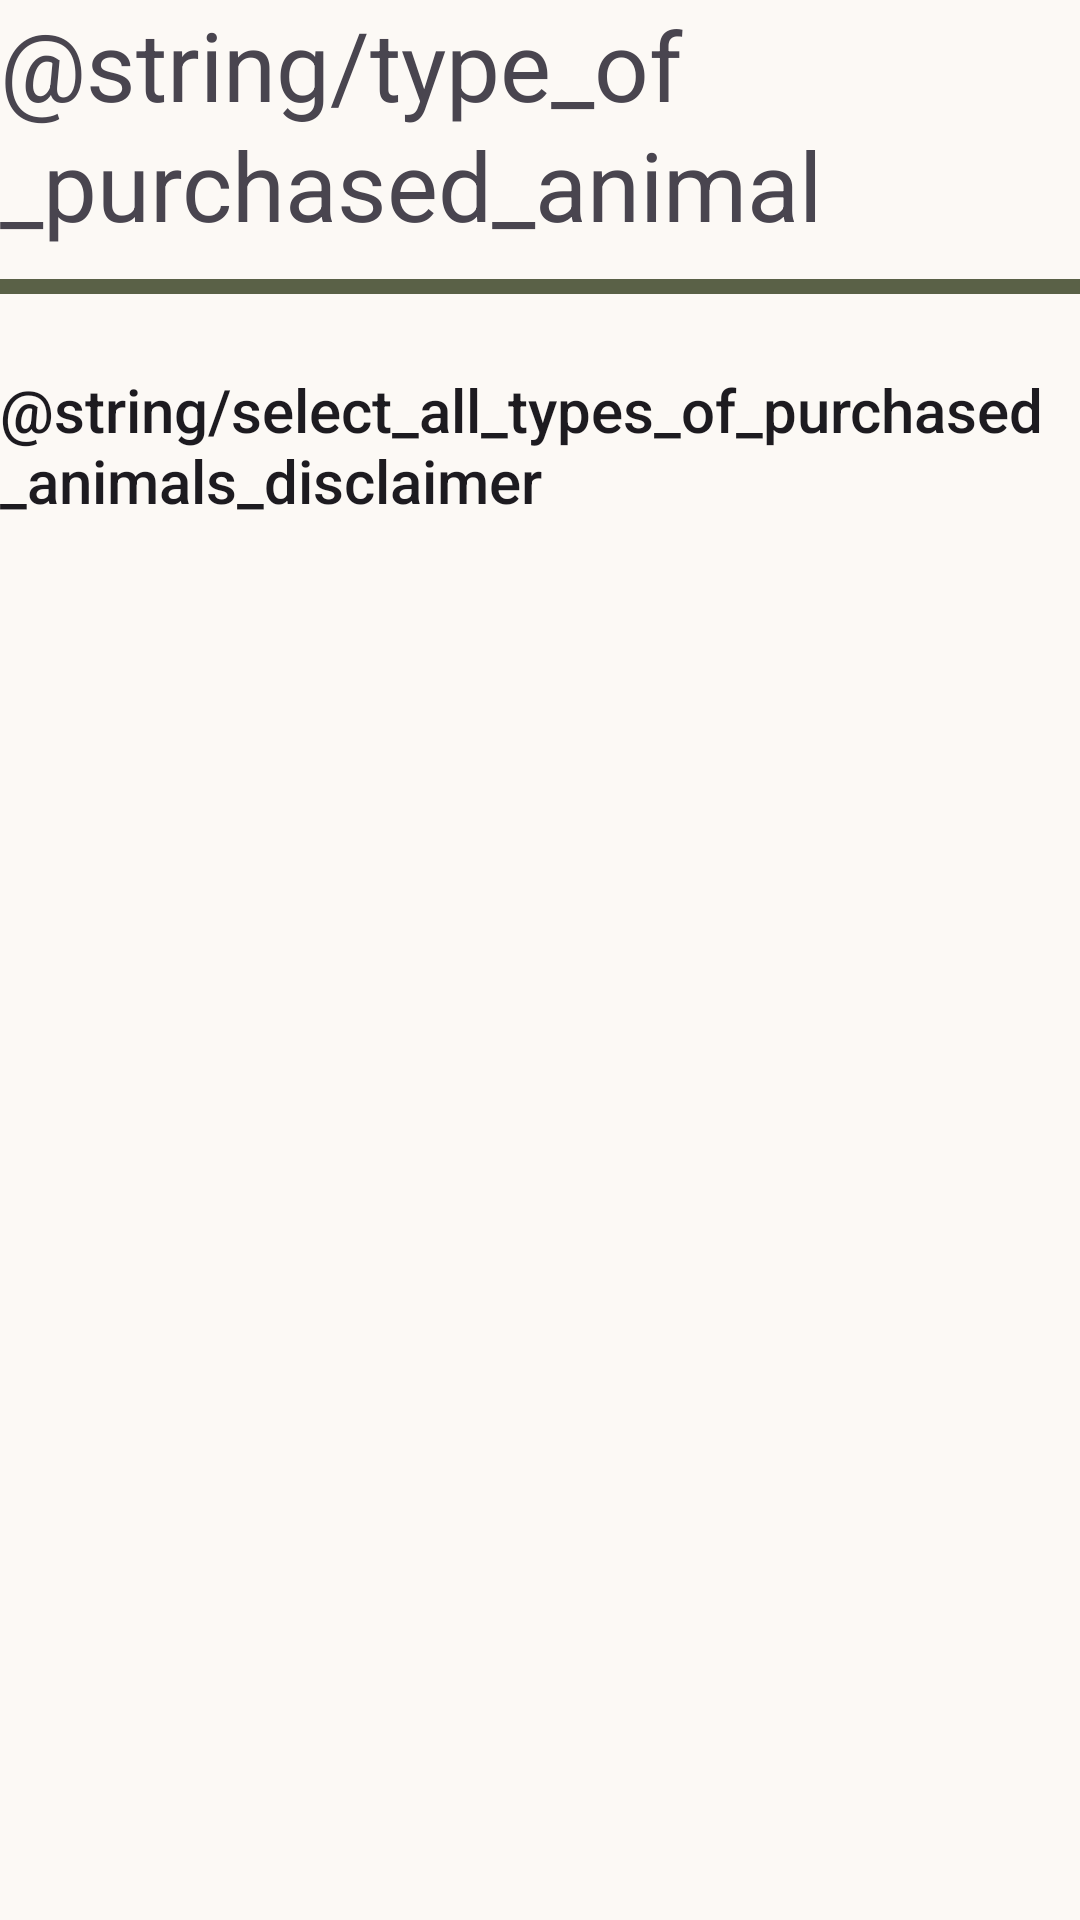

The Android layout XML behind this screen, and the referenced resources:
<!-- AndroidManifest.xml: application theme Theme.HaatBazaar -->
<!-- res/layout/fragment_category_select.xml -->
<?xml version="1.0" encoding="utf-8"?>
<androidx.constraintlayout.widget.ConstraintLayout xmlns:android="http://schemas.android.com/apk/res/android"
    xmlns:tools="http://schemas.android.com/tools"
    android:layout_width="match_parent"
    android:layout_height="match_parent"
    xmlns:app="http://schemas.android.com/apk/res-auto"
    tools:context=".views.fragments.staff.CategorySelectFragment">

    <com.google.android.material.textview.MaterialTextView
        android:id="@+id/text_screen_title"
        style="@style/TextAppearance.Material3.HeadlineLarge"
        android:layout_width="wrap_content"
        android:layout_height="wrap_content"
        android:text="@string/type_of_purchased_animal"
        app:layout_constraintStart_toStartOf="parent"
        app:layout_constraintTop_toTopOf="parent" />

    <View
        android:layout_width="0dp"
        android:layout_height="5dp"
        android:layout_marginTop="10dp"
        android:background="@color/md_theme_primary"
        app:layout_constraintStart_toStartOf="@id/text_screen_title"
        app:layout_constraintTop_toBottomOf="@id/text_screen_title" />

    <com.google.android.material.textview.MaterialTextView
        android:id="@+id/text_select_type_of_animals_disclaimer"
        style="@style/TextAppearance.AppCompat.Title"
        android:layout_width="wrap_content"
        android:layout_height="wrap_content"
        android:layout_marginTop="40dp"
        android:text="@string/select_all_types_of_purchased_animals_disclaimer"
        app:layout_constraintStart_toStartOf="parent"
        app:layout_constraintTop_toBottomOf="@id/text_screen_title" />

    <androidx.recyclerview.widget.RecyclerView
        android:id="@+id/recyclerview_categories"
        android:layout_width="match_parent"
        android:layout_height="0dp"
        app:layout_constraintTop_toBottomOf="@id/text_select_type_of_animals_disclaimer"
        app:layout_constraintBottom_toBottomOf="parent"
        android:layout_marginTop="30dp"
        android:layout_marginBottom="10dp"/>
</androidx.constraintlayout.widget.ConstraintLayout>
<!-- resources referenced by this layout -->
<resources>
  <color name="md_theme_primary">#5A6147</color>
  <string name="select_all_types_of_purchased_animals_disclaimer">সকল ক্রয়কৃত প্রাণীর প্রকার নির্বাচন করুন।</string>
  <string name="type_of_purchased_animal">ক্রয়কৃত প্রাণীর প্রকার</string>
  <style name="Theme.HaatBazaar" parent="Base.Theme.HaatBazaar">
  
  
  
  
  
  
  
  
  
  
  
  
  
  
  
  
  
  
  
  
  
  
  
  
  
  
  
  
  
  
  
  
  
  
  
  
  
  
  
  
  
  
  
  
  
  
  
      </style>
  <color name="md_theme_onPrimary">#FFFFFF</color>
  <color name="md_theme_primaryContainer">#9CA485</color>
  <color name="md_theme_onPrimaryContainer">#101604</color>
  <color name="md_theme_secondary">#5D6053</color>
  <color name="md_theme_onSecondary">#FFFFFF</color>
  <color name="md_theme_secondaryContainer">#E3E5D5</color>
  <color name="md_theme_onSecondaryContainer">#474A3E</color>
  <color name="md_theme_tertiary">#4B645A</color>
  <color name="md_theme_onTertiary">#FFFFFF</color>
  <color name="md_theme_tertiaryContainer">#8CA69B</color>
  <color name="md_theme_onTertiaryContainer">#011811</color>
  <color name="md_theme_error">#BA1A1A</color>
  <color name="md_theme_onError">#FFFFFF</color>
  <color name="md_theme_errorContainer">#FFDAD6</color>
  <color name="md_theme_onErrorContainer">#410002</color>
  <color name="md_theme_background">#FCF9F5</color>
  <color name="md_theme_onBackground">#1C1C19</color>
  <color name="md_theme_surface">#FCF9F5</color>
  <color name="md_theme_onSurface">#1C1C19</color>
  <color name="md_theme_surfaceVariant">#E3E3D7</color>
  <color name="md_theme_onSurfaceVariant">#46483F</color>
  <color name="md_theme_outline">#77786E</color>
  <color name="md_theme_outlineVariant">#C7C7BC</color>
  <color name="md_theme_inverseSurface">#31302E</color>
  <color name="md_theme_inverseOnSurface">#F3F0EC</color>
  <color name="md_theme_inversePrimary">#C2CAAA</color>
  <color name="md_theme_primaryFixed">#DEE6C4</color>
  <color name="md_theme_onPrimaryFixed">#171E09</color>
  <color name="md_theme_primaryFixedDim">#C2CAAA</color>
  <color name="md_theme_onPrimaryFixedVariant">#424A31</color>
  <color name="md_theme_secondaryFixed">#E2E4D4</color>
  <color name="md_theme_onSecondaryFixed">#1A1D13</color>
  <color name="md_theme_secondaryFixedDim">#C6C8B8</color>
  <color name="md_theme_onSecondaryFixedVariant">#45483C</color>
  <color name="md_theme_tertiaryFixed">#CDE9DC</color>
  <color name="md_theme_onTertiaryFixed">#072018</color>
  <color name="md_theme_tertiaryFixedDim">#B2CDC1</color>
  <color name="md_theme_onTertiaryFixedVariant">#334C43</color>
  <color name="md_theme_surfaceDim">#DCDAD6</color>
  <color name="md_theme_surfaceBright">#FCF9F5</color>
  <color name="md_theme_surfaceContainerLowest">#FFFFFF</color>
  <color name="md_theme_surfaceContainerLow">#F6F3EF</color>
  <color name="md_theme_surfaceContainer">#F0EDE9</color>
  <color name="md_theme_surfaceContainerHigh">#EAE8E4</color>
  <color name="md_theme_surfaceContainerHighest">#E5E2DE</color>
</resources>
